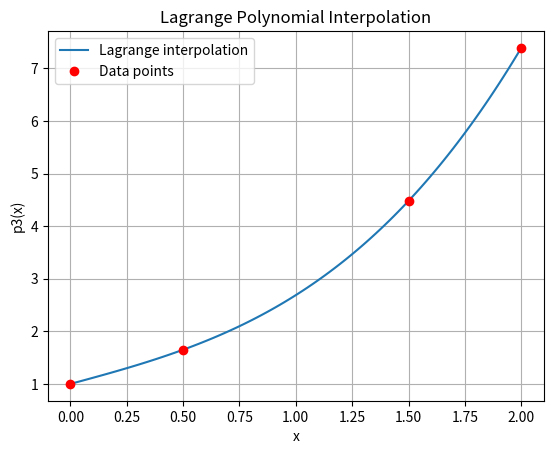

Python code for this plot:
import scipy.interpolate as scipy
import numpy as np
import matplotlib.pyplot as plt

# 補間点
x = np.array([0.00, 0.50, 1.50, 2.00])
y = np.array([1.00, 1.65, 4.48, 7.39])

# ラグランジュ補間
l_poly = scipy.lagrange(x, y)

# 係数の出力（昇べき順に並べて表示、有効数字3桁）
print('coef =', np.round(l_poly.coef[::-1], 3))  # coef[::-1]で昇べき順

# 補間多項式のプロット（確認用）
xx = np.linspace(0, 2, 100)
yy = l_poly(xx)

plt.plot(xx, yy, label='Lagrange interpolation')
plt.plot(x, y, 'ro', label='Data points')
plt.xlabel('x')
plt.ylabel('p3(x)')
plt.title('Lagrange Polynomial Interpolation')
plt.legend()
plt.grid(True)
plt.show()
